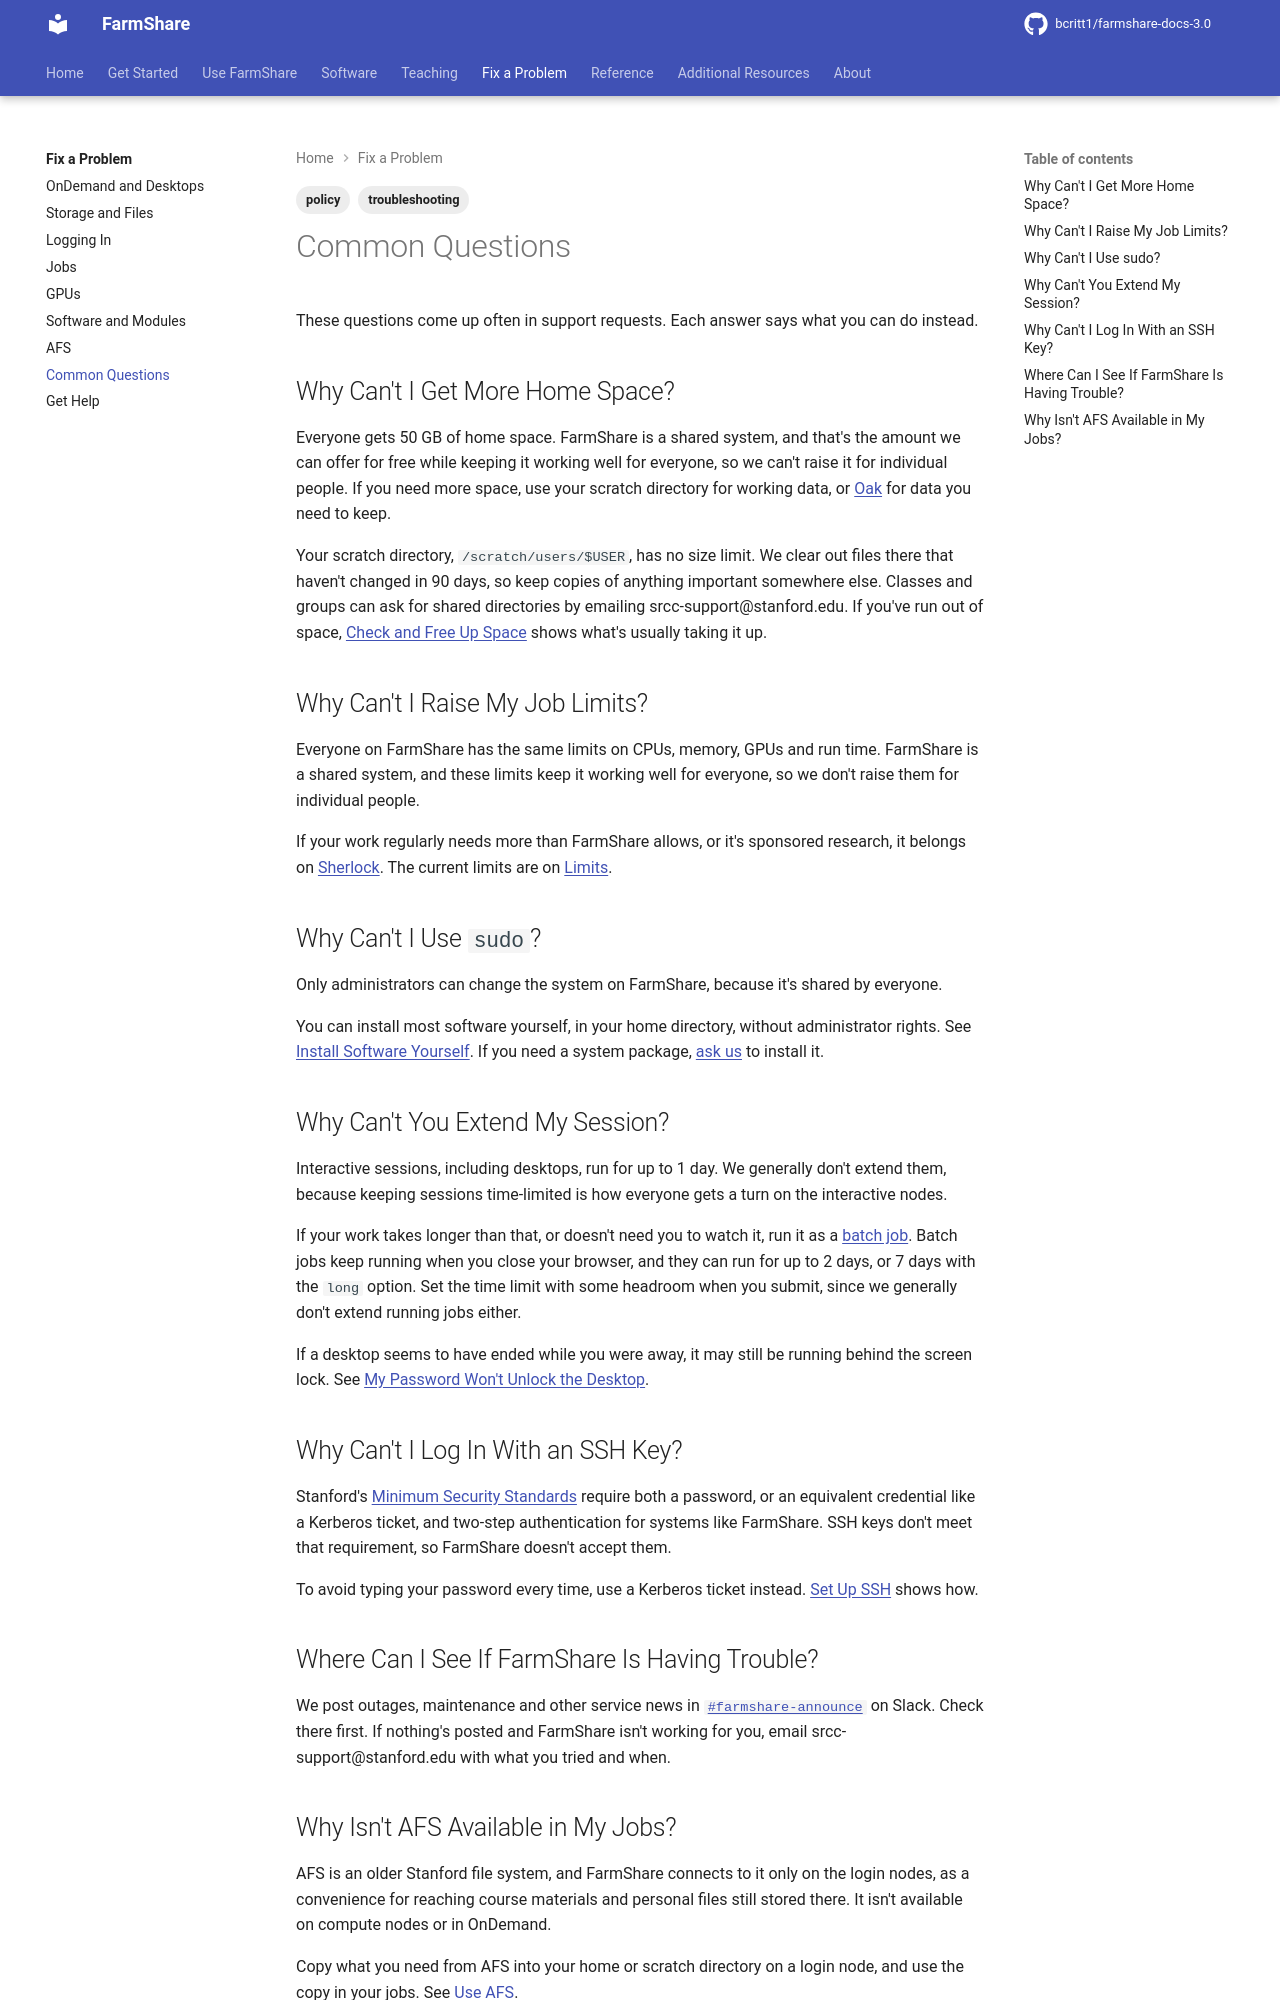

repository: bcritt1/farmshare-docs-3.0 · page: fix/common-questions/index.html · generator: mkdocs

---
tags:
    - troubleshooting
    - policy
---

These questions come up often in support requests. Each answer says what you can
do instead.

## Why Can't I Get More Home Space?

Everyone gets {{ facts.home_quota }} of home space. FarmShare is a shared
system, and that's the amount we can offer for free while keeping it working
well for everyone, so we can't raise it for individual people. If you need more
space, use your scratch directory for working data, or
[Oak](../resources/oak.md) for data you need to keep.

Your scratch directory, `{{ facts.scratch_path }}`, has no size limit. We clear
out files there that haven't changed in {{ facts.purge_days }} days, so keep
copies of anything important somewhere else. Classes and groups can ask for
shared directories by emailing {{ facts.support_email }}. If you've run out of
space, [Check and Free Up Space](../use/free-up-space.md) shows what's usually
taking it up.

## Why Can't I Raise My Job Limits?

Everyone on FarmShare has the same limits on CPUs, memory, GPUs and run time.
FarmShare is a shared system, and these limits keep it working well for
everyone, so we don't raise them for individual people.

If your work regularly needs more than FarmShare allows, or it's sponsored
research, it belongs on [Sherlock](../resources/sherlock.md). The current limits
are on [Limits](../reference/limits.md).

## Why Can't I Use `sudo`?

Only administrators can change the system on FarmShare, because it's shared by
everyone.

You can install most software yourself, in your home directory, without
administrator rights. See [Install Software
Yourself](../software/install-yourself.md). If you need a system package, [ask
us](../software/request.md) to install it.

## Why Can't You Extend My Session?

Interactive sessions, including desktops, run for up to
{{ facts.interactive_max_runtime }}. We generally don't extend them, because
keeping sessions time-limited is how everyone gets a turn on the interactive
nodes.

If your work takes longer than that, or doesn't need you to watch it, run it as
a [batch job](../use/batch-jobs.md). Batch jobs keep running when you close your
browser, and they can run for up to {{ facts.max_runtime }}, or
{{ facts.long_max_runtime }} with the `long` option. Set the time limit with
some headroom when you submit, since we generally don't extend running jobs
either.

If a desktop seems to have ended while you were away, it may still be running
behind the screen lock. See [My Password Won't Unlock the
Desktop](ondemand.md#my-password-wont-unlock-the-desktop).

## Why Can't I Log In With an SSH Key?

Stanford's [Minimum Security
Standards](https://uit.stanford.edu/guide/securitystandards) require both a
password, or an equivalent credential like a Kerberos ticket, and two-step
authentication for systems like FarmShare. SSH keys don't meet that requirement,
so FarmShare doesn't accept them.

To avoid typing your password every time, use a Kerberos ticket instead. [Set Up
SSH](../use/ssh-setup.md#use-kerberos-instead-of-your-password) shows how.

## Where Can I See If FarmShare Is Having Trouble?

We post outages, maintenance and other service news in
[`{{ facts.announce_channel }}`]({{ facts.announce_url }}) on Slack. Check there
first. If nothing's posted and FarmShare isn't working for you, email
{{ facts.support_email }} with what you tried and when.
